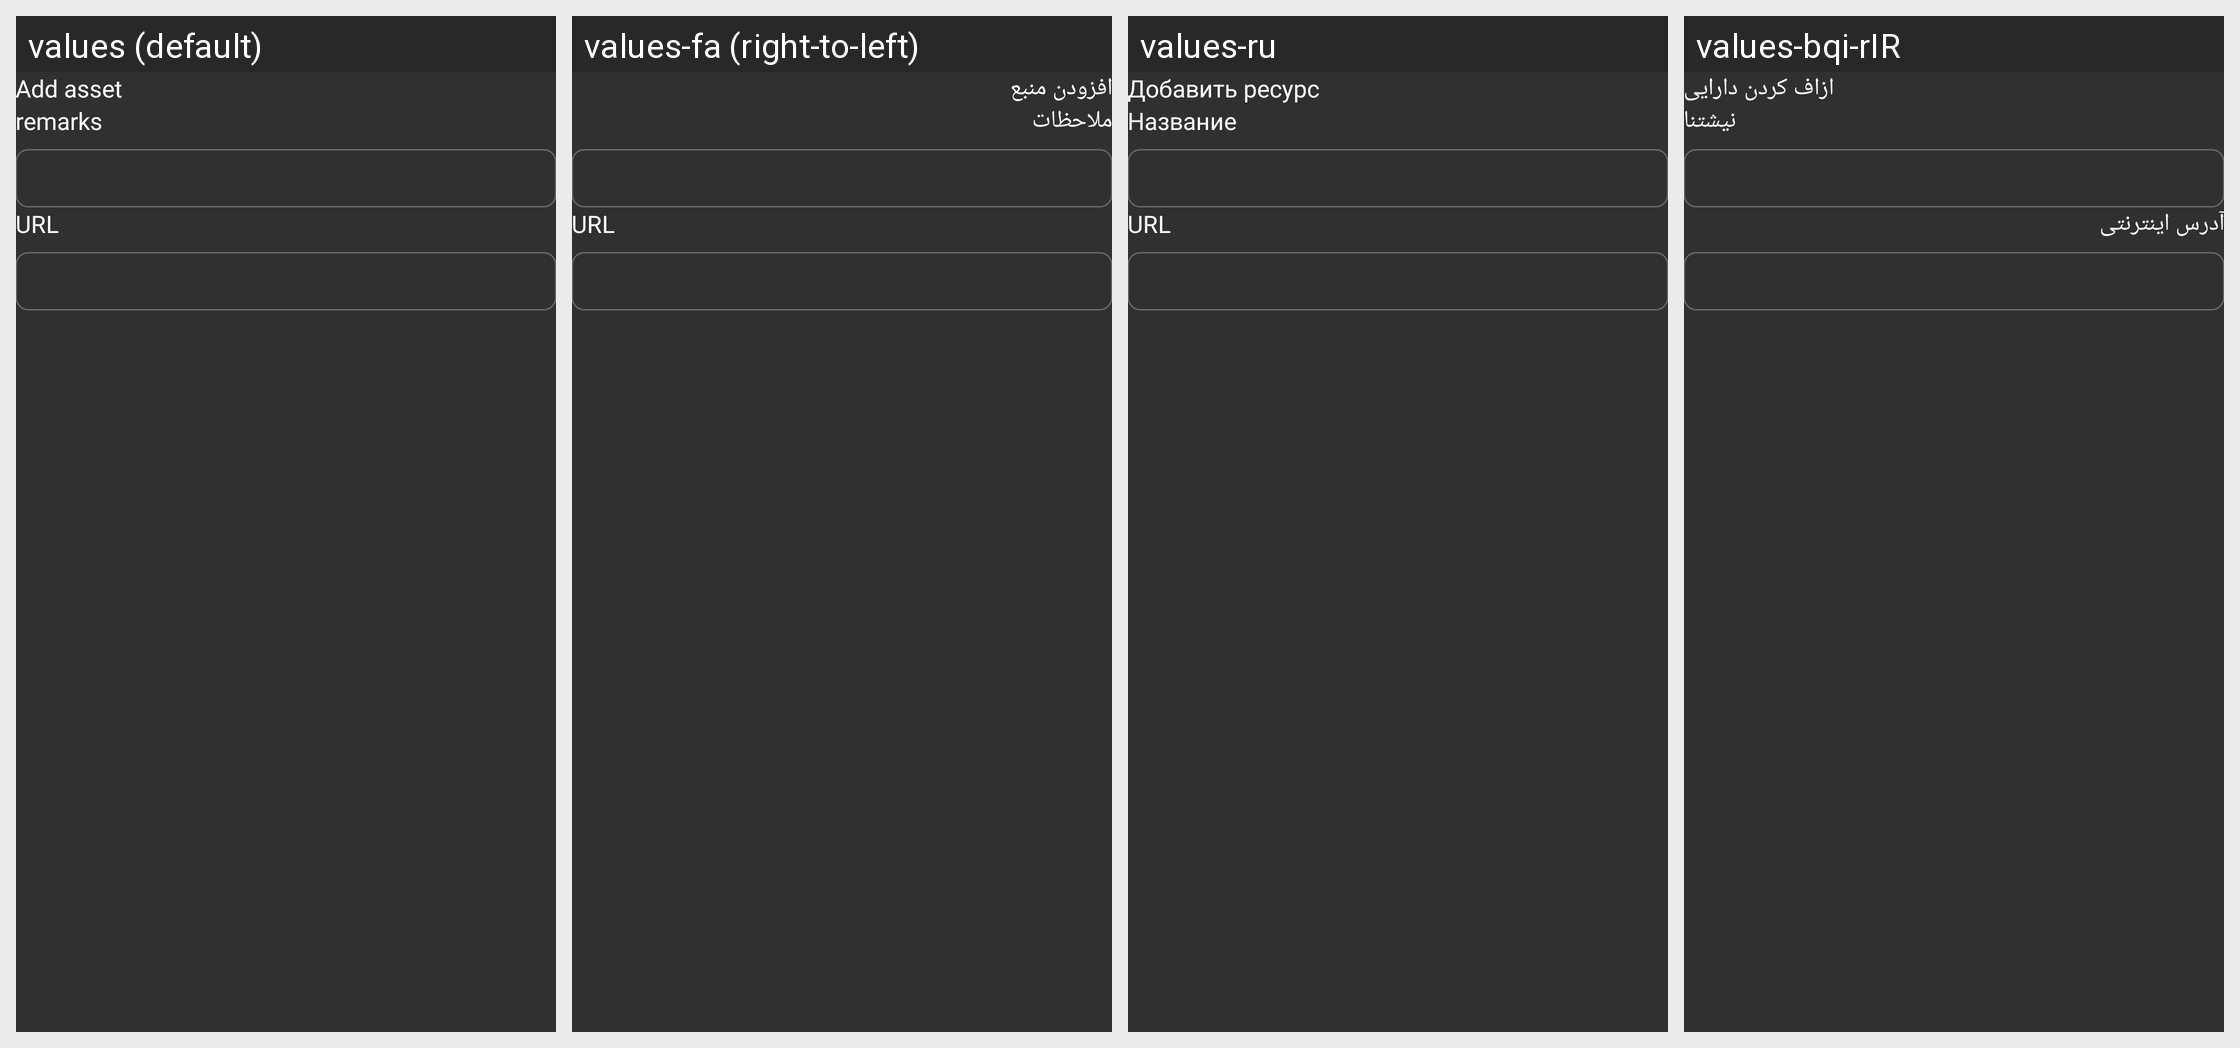

Here is an Android app screen in its default locale and in the app's own translations. Write out the translated-string differences for the strings that appear on this screen.
Android screen res/layout/activity_user_asset_url.xml rendered under 4 locales, left to right: values (default), values-fa (right-to-left), values-ru, values-bqi-rIR. Device: Nexus 5 (rendered at 1080×1920; each locale shown at half size, 540×960, under a caption strip naming it); theme AppThemeDayNight.
Other locales in the repository, not shown: values-ar, values-bn, values-vi.
Strings drawn on this screen, with the default value and each locale's value (text and hints the layout hard-codes, and strings that could not be matched under every locale, appear in the picture but are not listed):

menu_item_add_asset
  values: Add asset
  values-fa: افزودن منبع
  values-ru: Добавить ресурс
  values-bqi-rIR: ازاف کردن دارایی

sub_setting_remarks
  values: remarks
  values-fa: ملاحظات
  values-ru: Название
  values-bqi-rIR: نیشتنا

title_url
  values: URL
  values-fa: URL
  values-ru: URL
  values-bqi-rIR: آدرس اینترنتی
